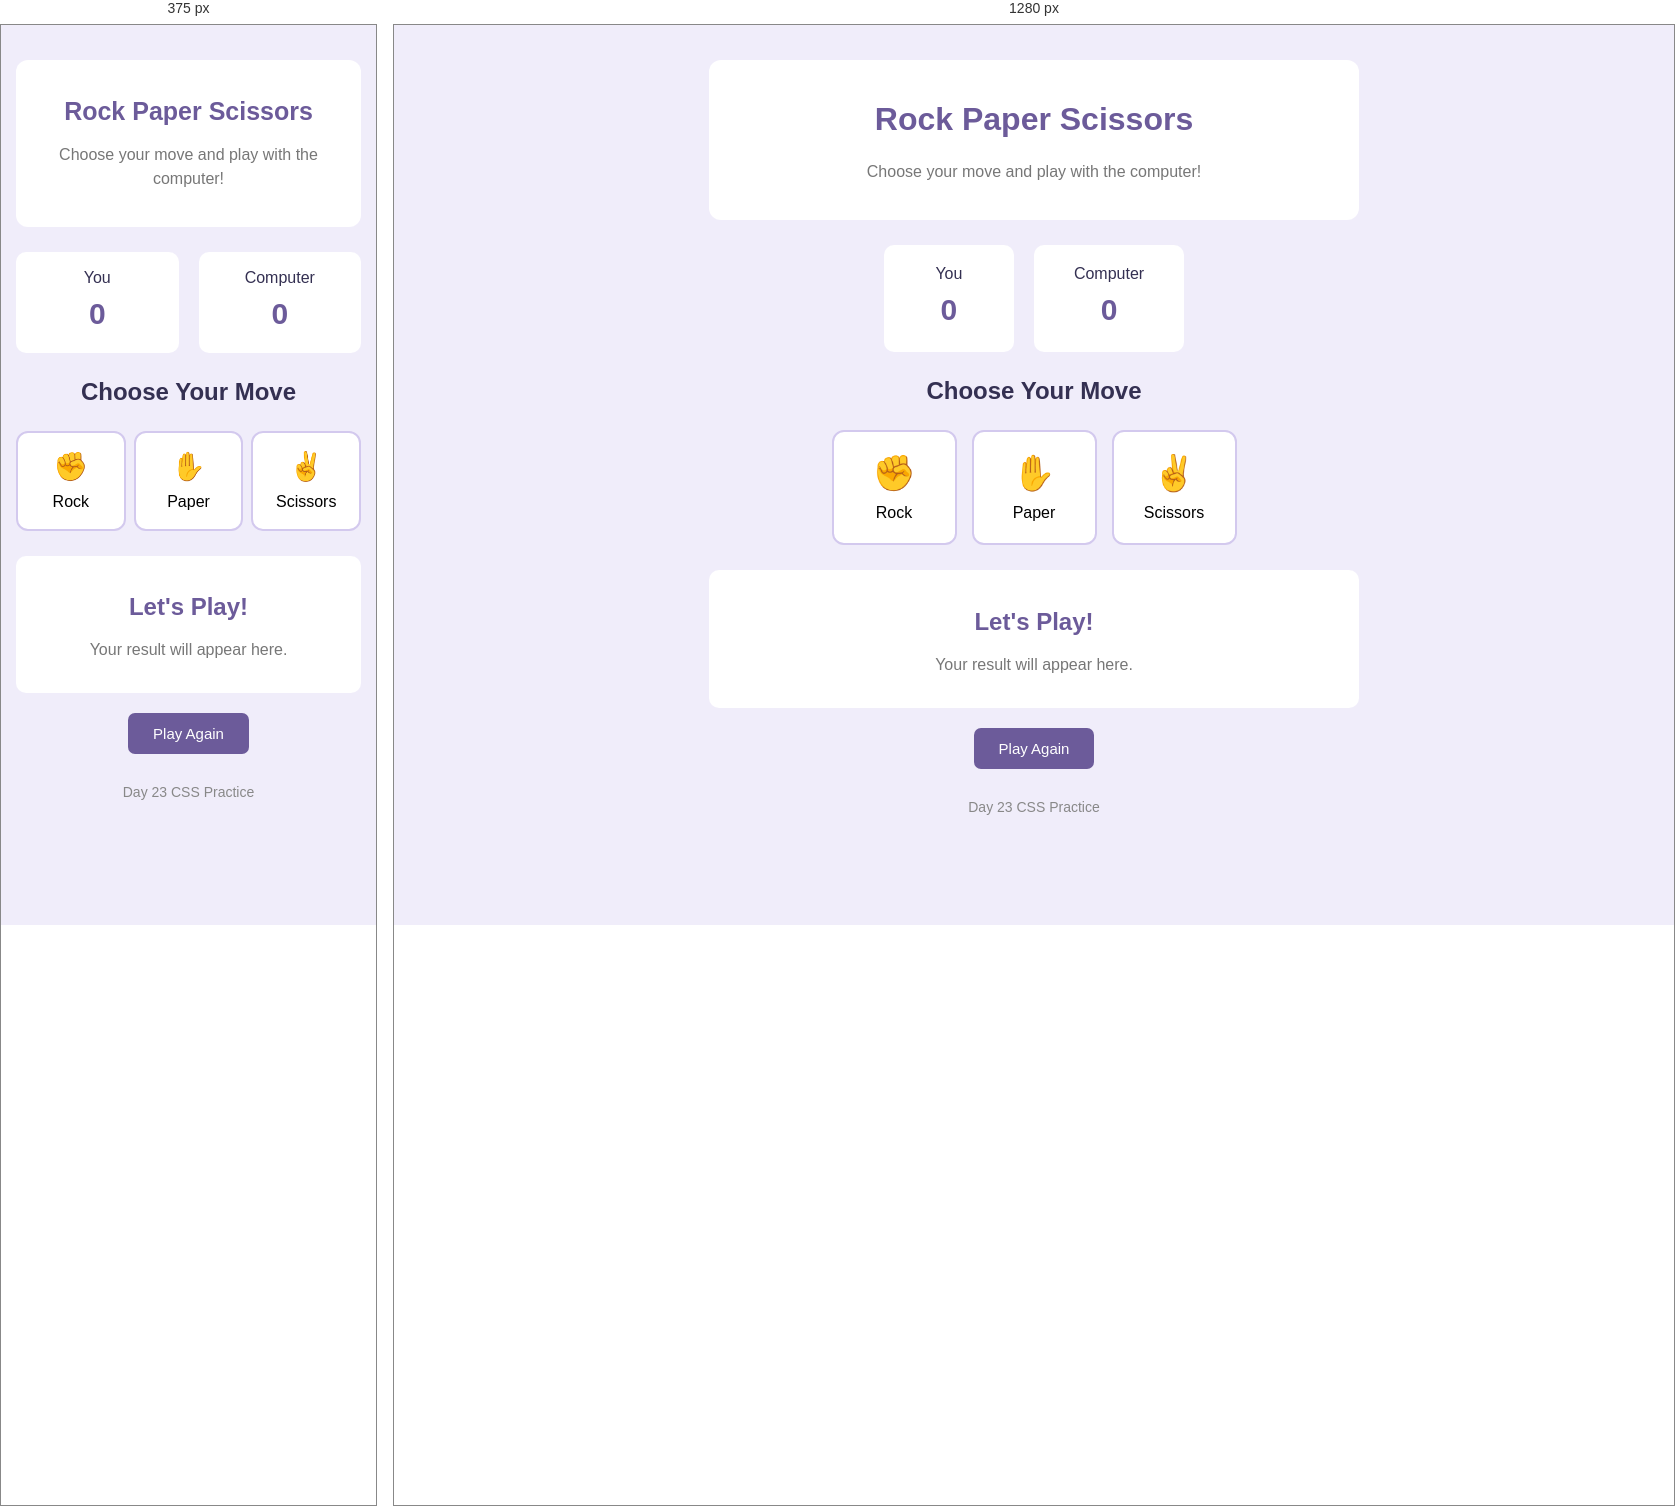
Rendered at 375 px and 1280 px, left to right.

<!-- file: R-P-S.html -->

<!DOCTYPE html>
<html lang="en">
<head>
    <meta charset="UTF-8">
    <meta name="viewport" content="width=device-width, initial-scale=1.0">
    <title>Rock Paper Scissors</title>
    <link rel="stylesheet" href="R-P-S.css">
</head>
<body>

    <div class="container">
        <header>
            <h1>Rock Paper Scissors</h1>
            <p>Choose your move and play with the computer!</p>
        </header>

        <section class="score-board">
            <div class="score">
                <p>You</p>
                <h2 id="user-score">0</h2>
            </div>

            <div class="score">
                <p>Computer</p>
                <h2 id="computer-score">0</h2>
            </div>
        </section>

        <h2 class="choose">Choose Your Move</h2>

        <div class="choices">
            <button class="choice" data-choice="rock">
                ✊
                <span>Rock</span>
            </button>

            <button class="choice" data-choice="paper">
                ✋
                <span>Paper</span>
            </button>

            <button class="choice" data-choice="scissors">
                ✌️
                <span>Scissors</span>
            </button>
        </div>

        <div class="result-box">
            <h2 id="result">Let's Play!</h2>
            <p id="details">Your result will appear here.</p>
        </div>

        <button id="reset">Play Again</button>

        <footer>Day 23 CSS Practice</footer>
    </div>

    <script src="script.js"></script>
</body>
</html>


/* @media block from R-P-S.css */
@media (max-width: 500px) {
    .container {
        width: 92%;
    }

    header h1 {
        font-size: 25px;
    }

    .choices {
        gap: 8px;
    }

    .choice {
        width: 32%;
        min-height: 100px;
        font-size: 28px;
    }

    .score {
        min-width: 0;
        flex: 1;
        padding: 12px;
    }
}